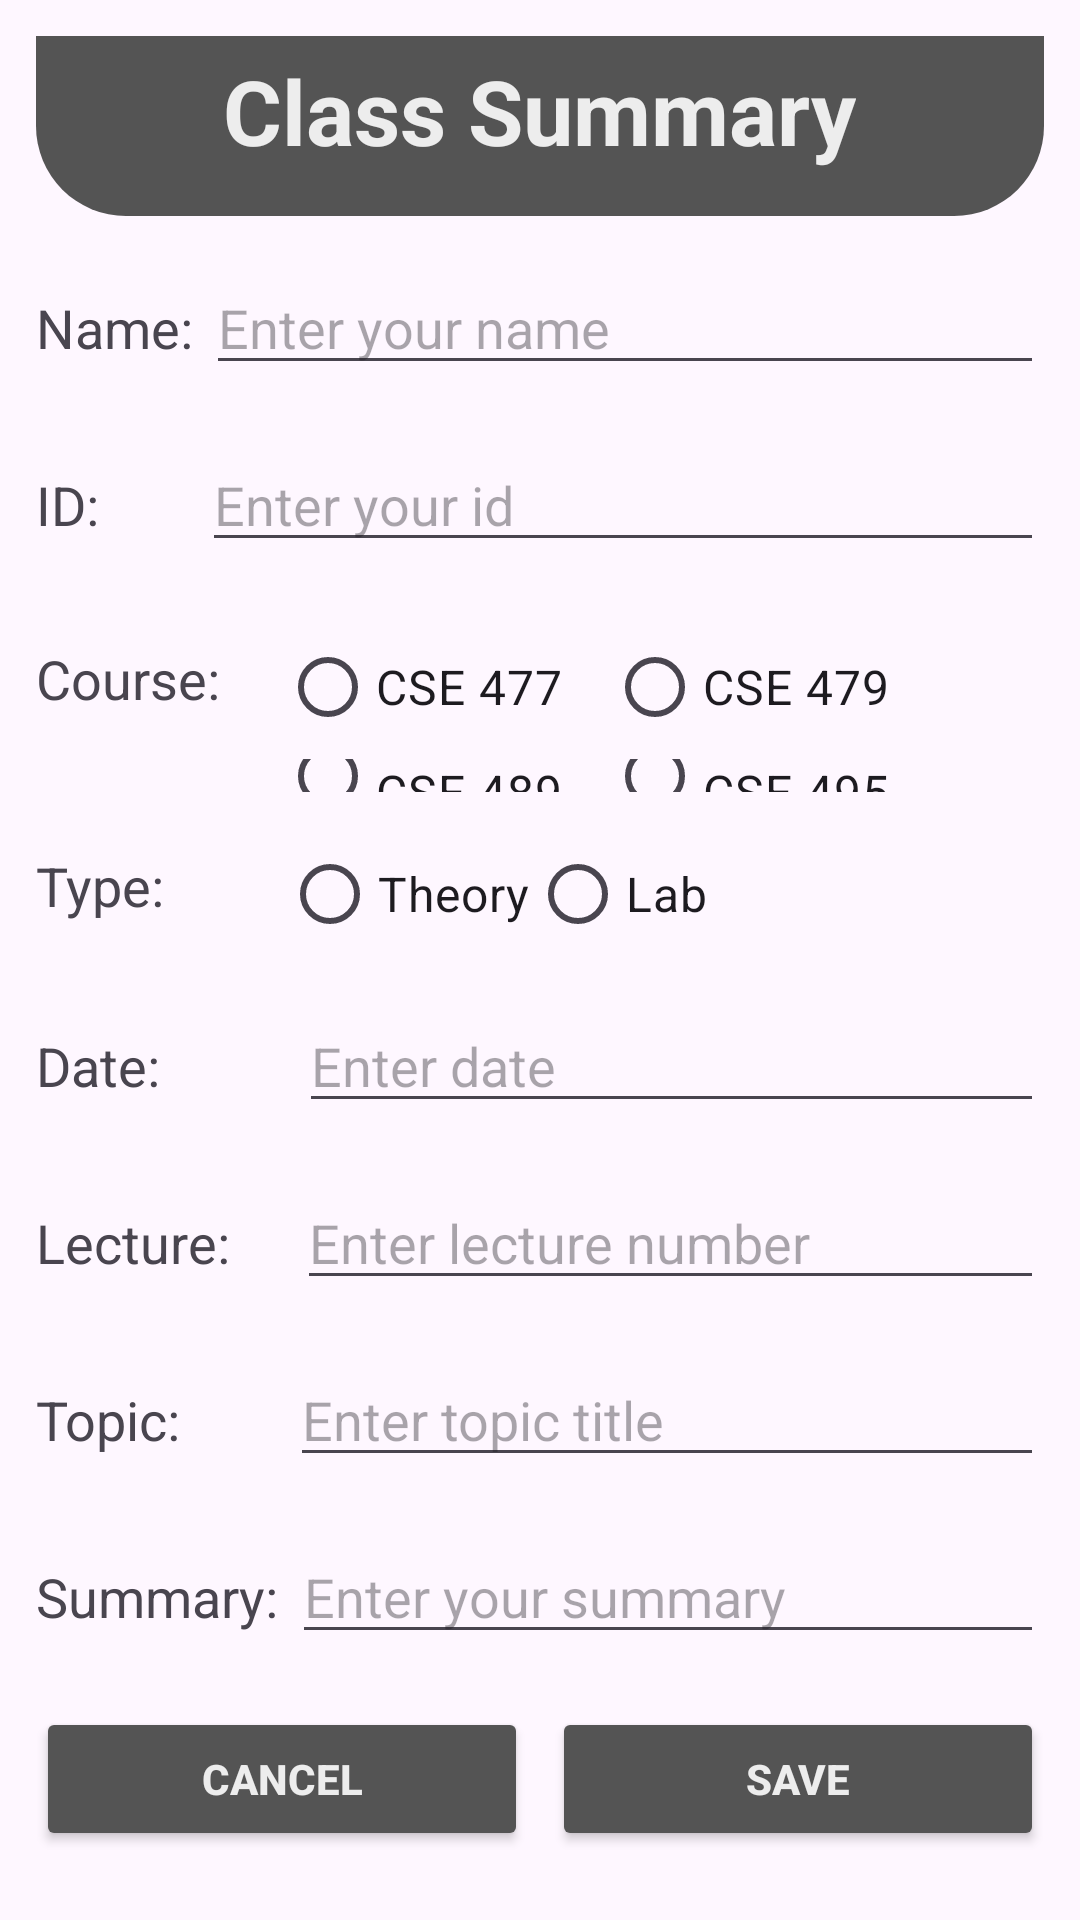

The Android layout XML behind this screen, and the referenced resources:
<!-- AndroidManifest.xml: application theme Theme.CSE_489 -->
<!-- res/layout/activity_class_summary.xml -->
<?xml version="1.0" encoding="utf-8"?>
<androidx.constraintlayout.widget.ConstraintLayout xmlns:android="http://schemas.android.com/apk/res/android"
    xmlns:app="http://schemas.android.com/apk/res-auto"
    xmlns:tools="http://schemas.android.com/tools"
    android:id="@+id/main"
    android:layout_width="match_parent"
    android:layout_height="match_parent"
    tools:context=".ClassSummaryActivity">

    <LinearLayout
        android:layout_width="match_parent"
        android:layout_height="match_parent"
        android:orientation="vertical"
        android:padding="12dp">


        <LinearLayout
            android:layout_width="match_parent"
            android:layout_height="60dp"
            android:background="@drawable/rounded_bottom_background"
            android:gravity="center"
            android:orientation="vertical">

            <TextView
                android:layout_width="wrap_content"
                android:layout_height="wrap_content"
                android:layout_marginBottom="10dp"
                android:background="@android:color/transparent"
                android:text="Class Summary"
                android:textColor="#EDEDED"
                android:textSize="30dp"
                android:textStyle="bold">

            </TextView>

        </LinearLayout>

        <LinearLayout
            android:layout_width="match_parent"
            android:layout_height="0dp"
            android:layout_marginTop="15dp"
            android:layout_weight="1"
            android:orientation="horizontal">

            <TextView
                android:layout_width="wrap_content"
                android:layout_height="wrap_content"
                android:text="Name: "
                android:textSize="18dp" />

            <EditText
                android:id="@+id/name"
                android:layout_width="match_parent"
                android:layout_height="wrap_content"
                android:hint="Enter your name"
                android:textSize="18dp" />

        </LinearLayout>

        <LinearLayout
            android:layout_width="match_parent"
            android:layout_height="0dp"
            android:layout_weight="1"
            android:orientation="horizontal">

            <TextView
                android:layout_width="wrap_content"
                android:layout_height="wrap_content"
                android:text="ID: "
                android:textSize="18dp" />

            <EditText
                android:id="@+id/id"
                android:layout_width="match_parent"
                android:layout_height="wrap_content"
                android:layout_marginStart="30dp"
                android:hint="Enter your id"
                android:textSize="18dp" />

        </LinearLayout>

        <LinearLayout
            android:layout_width="match_parent"
            android:layout_height="0dp"
            android:layout_weight="1"
            android:orientation="horizontal">


            <LinearLayout
                android:layout_width="wrap_content"
                android:layout_height="match_parent"
                android:layout_marginEnd="20dp">

                <TextView
                    android:layout_width="wrap_content"
                    android:layout_height="wrap_content"
                    android:layout_marginTop="9dp"
                    android:text="Course:"
                    android:textSize="18dp" />

            </LinearLayout>

            <LinearLayout
                android:layout_width="wrap_content"
                android:layout_height="wrap_content"
                android:orientation="vertical">

                <RadioGroup
                    android:layout_width="match_parent"
                    android:layout_height="wrap_content"
                    android:orientation="horizontal">

                    <RadioButton
                        android:id="@+id/cse_477"
                        android:layout_width="0dp"
                        android:layout_height="wrap_content"
                        android:layout_marginEnd="15dp"
                        android:layout_weight="1"
                        android:text="CSE 477"
                        android:textSize="16dp" />

                    <RadioButton
                        android:id="@+id/cse_479"
                        android:layout_width="0dp"
                        android:layout_height="wrap_content"
                        android:layout_weight="1"
                        android:text="CSE 479"
                        android:textSize="16dp" />
                </RadioGroup>

                <RadioGroup
                    android:layout_width="match_parent"
                    android:layout_height="wrap_content"
                    android:orientation="horizontal">

                    <RadioButton
                        android:id="@+id/cse_489"
                        android:layout_width="0dp"
                        android:layout_height="wrap_content"
                        android:layout_marginEnd="15dp"
                        android:layout_weight="1"
                        android:text="CSE 489"
                        android:textSize="16dp" />

                    <RadioButton
                        android:id="@+id/cse_495"
                        android:layout_width="0dp"
                        android:layout_height="wrap_content"
                        android:layout_weight="1"
                        android:text="CSE 495"
                        android:textSize="16dp" />
                </RadioGroup>

            </LinearLayout>


        </LinearLayout>

        <LinearLayout
            android:layout_width="match_parent"
            android:layout_height="0dp"
            android:layout_marginTop="10dp"
            android:layout_weight="1"
            android:orientation="horizontal">

            <TextView
                android:layout_width="wrap_content"
                android:layout_height="wrap_content"
                android:layout_marginTop="9dp"
                android:layout_marginEnd="39dp"
                android:text="Type:"
                android:textSize="18dp">

            </TextView>

            <RadioGroup
                android:layout_width="match_parent"
                android:layout_height="wrap_content"
                android:orientation="horizontal">

                <RadioButton
                    android:id="@+id/theory"
                    android:layout_width="0dp"
                    android:layout_height="wrap_content"
                    android:layout_weight="1"
                    android:text="Theory"
                    android:textSize="16dp">

                </RadioButton>

                <RadioButton
                    android:id="@+id/lab"
                    android:layout_width="0dp"
                    android:layout_height="wrap_content"
                    android:layout_marginStart="-89dp"
                    android:layout_weight="1"
                    android:text="Lab"
                    android:textSize="16dp">

                </RadioButton>
            </RadioGroup>
        </LinearLayout>

        <LinearLayout
            android:layout_width="match_parent"
            android:layout_height="0dp"

            android:layout_weight="1"
            android:orientation="horizontal">

            <TextView
                android:layout_width="wrap_content"
                android:layout_height="wrap_content"
                android:text="Date: "
                android:textSize="18dp" />

            <EditText
                android:id="@+id/date"
                android:layout_width="match_parent"
                android:layout_height="wrap_content"
                android:layout_marginStart="42dp"
                android:hint="Enter date"
                android:textSize="18dp" />

        </LinearLayout>

        <LinearLayout
            android:layout_width="match_parent"
            android:layout_height="0dp"
            android:layout_weight="1"
            android:orientation="horizontal">

            <TextView
                android:layout_width="wrap_content"
                android:layout_height="wrap_content"
                android:text="Lecture: "
                android:textSize="18dp" />

            <EditText
                android:id="@+id/lecture_number"
                android:layout_width="match_parent"
                android:layout_height="wrap_content"
                android:layout_marginStart="18dp"
                android:hint="Enter lecture number"
                android:textSize="18dp" />

        </LinearLayout>

        <LinearLayout
            android:layout_width="match_parent"
            android:layout_height="0dp"
            android:layout_weight="1"
            android:orientation="horizontal">

            <TextView
                android:layout_width="wrap_content"
                android:layout_height="wrap_content"
                android:text="Topic: "
                android:textSize="18dp" />

            <EditText
                android:id="@+id/topic_title"
                android:layout_width="match_parent"
                android:layout_height="wrap_content"
                android:layout_marginStart="32dp"
                android:hint="Enter topic title"
                android:textSize="18dp" />

        </LinearLayout>


        <LinearLayout
            android:layout_width="match_parent"
            android:layout_height="0dp"
            android:layout_weight="1"
            android:orientation="horizontal">

            <TextView
                android:layout_width="wrap_content"
                android:layout_height="wrap_content"
                android:text="Summary: "
                android:textSize="18dp" />

            <EditText
                android:id="@+id/summary"
                android:layout_width="match_parent"
                android:layout_height="wrap_content"
                android:hint="Enter your summary"
                android:textSize="18dp"

                />

        </LinearLayout>

        <LinearLayout
            android:layout_width="match_parent"
            android:layout_height="0dp"
            android:layout_weight="1"
            android:orientation="horizontal">

            <Button
                android:layout_width="0dp"
                android:layout_height="wrap_content"
                android:layout_marginEnd="8dp"
                android:layout_weight="1"
                android:backgroundTint="#545454"
                android:text="Cancel"
                android:id="@+id/cancel"
                android:textColor="#EDEDED"
                android:textStyle="bold">

            </Button>

            <Button
                android:layout_width="0dp"
                android:layout_height="wrap_content"
                android:layout_weight="1"
                android:backgroundTint="#545454"
                android:text="Save"
                android:id="@+id/save"
                android:textColor="#EDEDED"
                android:textStyle="bold">

            </Button>

        </LinearLayout>

    </LinearLayout>


</androidx.constraintlayout.widget.ConstraintLayout>
<!-- resources referenced by this layout -->
<resources>
  <!-- drawable rounded_bottom_background (drawable) -->
  <?xml version="1.0" encoding="utf-8"?>
  <shape xmlns:android="http://schemas.android.com/apk/res/android"
      android:shape="rectangle">
  
      <solid android:color="#545454"/>
  
  
      <corners android:bottomLeftRadius="30dp"
          android:bottomRightRadius="30dp"/>
  </shape>
  <style name="Theme.CSE_489" parent="Base.Theme.CSE_489" />
  <style name="Base.Theme.CSE_489" parent="Theme.Material3.DayNight.NoActionBar">
          
          
      </style>
</resources>
